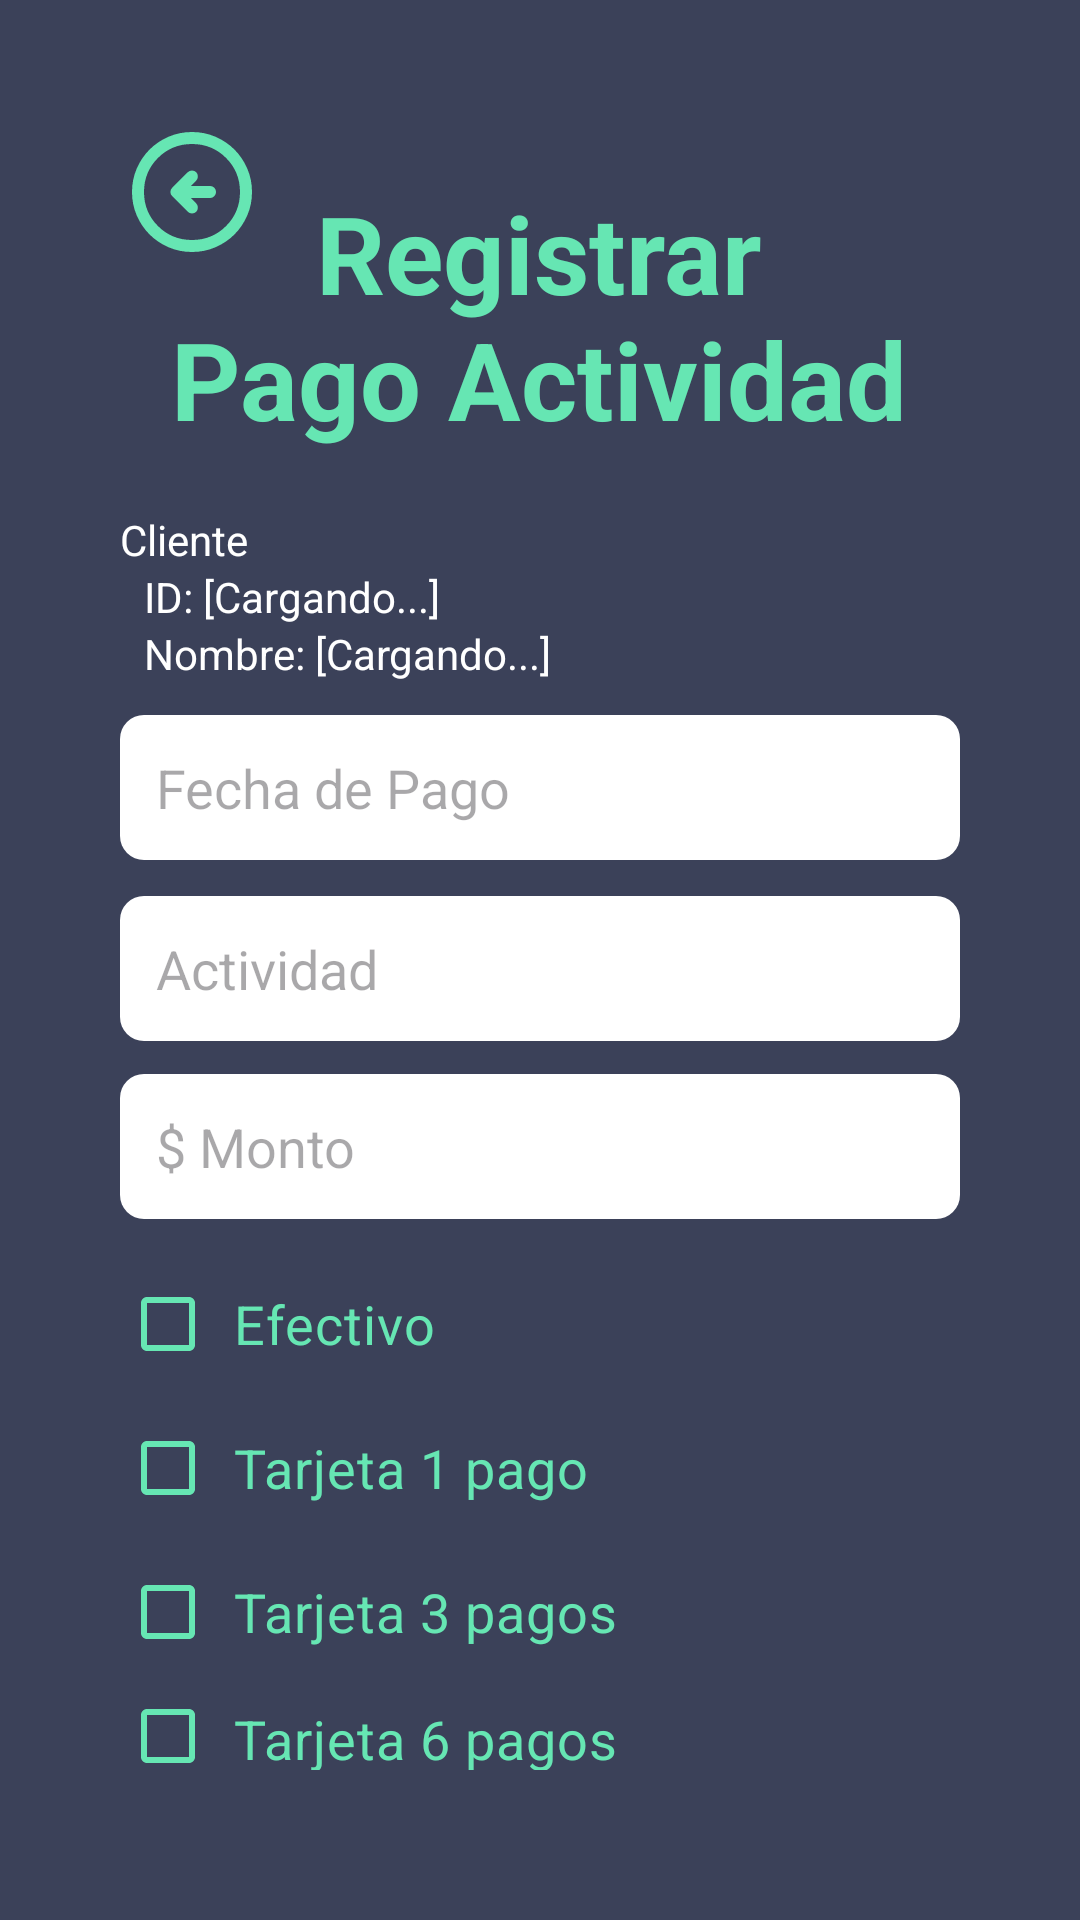

Layout XML and referenced resources for this Android screen:
<!-- AndroidManifest.xml: application theme Theme.ClubDeportivo -->
<!-- res/layout/activity_pagar_actividad.xml -->
<?xml version="1.0" encoding="utf-8"?>
<LinearLayout xmlns:android="http://schemas.android.com/apk/res/android"
    xmlns:app="http://schemas.android.com/apk/res-auto"
    android:orientation="vertical"
    android:layout_height="match_parent"
    android:layout_width="match_parent"
    android:padding="40dp">

  
  <RelativeLayout
      android:layout_width="match_parent"
      android:layout_height="wrap_content">

    
    <ImageButton
        android:id="@+id/btnBack"
        style="@style/BtnBack"
        android:contentDescription="@string/btn_back_description" />

    
    <TextView
        android:layout_width="wrap_content"
        android:layout_height="wrap_content"
        android:layout_centerInParent="true"
        android:text="@string/registrarpagoactividad"
        android:layout_marginBottom="40dp"
        style="@style/MainTitle"/>

    </RelativeLayout>

  <TextView
      android:id="@+id/textView2"
      android:layout_width="match_parent"
      android:layout_height="wrap_content"
      android:text="Cliente"
      android:textColor="@color/white"
      android:textSize="14sp" />

  <TextView
      android:id="@+id/tvClientIdDisplay1"
      android:layout_width="match_parent"
      android:layout_height="wrap_content"
      android:textColor="@color/white"
      android:textSize="14sp"
      android:paddingStart="8dp"
      android:text="ID: [Cargando...]" />

  <TextView
      android:id="@+id/tvClientNameDisplay1"
      android:layout_width="match_parent"
      android:layout_height="wrap_content"
      android:textColor="@color/white"
      android:textSize="14sp"
      android:paddingStart="8dp"
      android:layout_marginBottom="11sp"
      android:text="Nombre: [Cargando...]" />





  <EditText
      android:id="@+id/inputFechaPago"
      android:layout_width="match_parent"
      android:layout_height="wrap_content"
      android:layout_marginBottom="12sp"
      android:hint="Fecha de Pago"
      android:inputType="textEmailAddress" />

  <EditText
      android:id="@+id/inputActividad"
      android:layout_width="match_parent"
      android:layout_height="wrap_content"
      android:hint="Actividad"
      android:inputType="text"
      android:layout_marginBottom="11sp"/>

  <EditText
      android:id="@+id/inputMonto"
      android:layout_width="match_parent"
      android:layout_height="wrap_content"
      android:hint="$ Monto"
      android:inputType="number"
      android:layout_marginBottom="11sp"/>

  <androidx.appcompat.widget.AppCompatCheckBox
      android:id="@+id/cbIsEfectivo"
      android:layout_width="wrap_content"
      android:layout_height="wrap_content"
      android:text="Efectivo"
      android:textSize="18dp"
      android:textColor="@color/green"
      app:buttonTint="@color/checkbox_tint"
      android:padding="6dp"/>

  <androidx.appcompat.widget.AppCompatCheckBox
      android:id="@+id/cbIs1pago"
      android:layout_width="wrap_content"
      android:layout_height="wrap_content"
      android:text="Tarjeta 1 pago"
      android:textSize="18dp"
      android:textColor="@color/green"
      app:buttonTint="@color/checkbox_tint"
      android:padding="6dp"/>

  <androidx.appcompat.widget.AppCompatCheckBox
      android:id="@+id/cbIs3pagos"
      android:layout_width="wrap_content"
      android:layout_height="wrap_content"
      android:text="Tarjeta 3 pagos"
      android:textSize="18dp"
      android:textColor="@color/green"
      app:buttonTint="@color/checkbox_tint"
      android:padding="6dp"/>

  <androidx.appcompat.widget.AppCompatCheckBox
      android:id="@+id/cbIs6pagos"
      android:layout_width="wrap_content"
      android:layout_height="wrap_content"
      android:text="Tarjeta 6 pagos"
      android:textSize="18dp"
      android:textColor="@color/green"
      app:buttonTint="@color/checkbox_tint"
      android:padding="6dp"
      android:layout_marginBottom="4sp"/>

  <androidx.appcompat.widget.AppCompatButton
      android:id="@+id/btnPagar"
      style="@style/ButtonPrimary"
      android:layout_width="match_parent"
      android:layout_height="wrap_content"
      android:layout_marginBottom="18sp"
      android:text="@string/pagar"
      android:visibility="visible"
      android:orientation="vertical"
      android:layout_gravity="bottom"
      android:textAllCaps="false" />

</LinearLayout>
<!-- resources referenced by this layout -->
<resources>
  <color name="green">#66E6B3</color>
  <color name="white">#FFFFFFFF</color>
  <string name="btn_back_description">Botón para volver atrás</string>
  <string name="pagar">"Pagar"</string>
  <string name="registrarpagoactividad">"Registrar\nPago Actividad"</string>
  <style name="BtnBack">
          <item name="android:layout_height">wrap_content</item>
          <item name="android:layout_width">wrap_content</item>
          <item name="android:background">@null</item>
          <item name="android:src">@drawable/ic_arrow_left</item>
      </style>
  <style name="ButtonPrimary">
          <item name="android:background">@drawable/bg_btn_primary</item>
          <item name="cornerRadius">8sp</item>
          <item name="android:textSize">25sp</item>
          <item name="android:textColor">@color/btn_text_color</item>
      </style>
  <style name="MainTitle">
          <item name="android:textSize">36sp</item>
          <item name="android:textStyle">bold</item>
          <item name="android:textColor">@color/green</item>
          <item name="android:textAlignment">center</item>
      </style>
  <style name="Theme.ClubDeportivo" parent="Base.Theme.ClubDeportivo" />
  <!-- drawable bg_btn_primary (drawable) -->
  <?xml version="1.0" encoding="utf-8"?>
  <selector xmlns:android="http://schemas.android.com/apk/res/android">
      
      <item android:state_enabled="false">
          <shape android:shape="rectangle">
              <solid android:color="@color/desabledBg"/>
              <corners android:radius="8dp"/>
              <padding android:left="16dp" android:top="12dp"
                  android:right="16dp" android:bottom="12dp"/>
          </shape>
      </item>
  
      
      <item android:state_pressed="true">
          <shape android:shape="rectangle">
              <solid android:color="@color/dark_green"/>
              <corners android:radius="8dp"/>
              <padding android:left="16dp" android:top="12dp"
                  android:right="16dp" android:bottom="12dp"/>
          </shape>
      </item>
  
      
      <item>
          <shape android:shape="rectangle">
              <solid android:color="@color/green"/>
              <corners android:radius="8dp"/>
              <padding android:left="16dp" android:top="12dp"
                  android:right="16dp" android:bottom="12dp"/>
          </shape>
      </item>
  </selector>
  <style name="Base.Theme.ClubDeportivo" parent="Theme.Material3.DayNight.NoActionBar">
          <item name="android:windowBackground">@color/main</item>
          <item name="android:editTextStyle">@style/StyleEditText</item>
          <item name="android:editTextBackground">@drawable/bg_input</item>
      </style>
  <color name="desabledBg">#FBFBFB</color>
  <color name="dark_green">#10b981</color>
  <color name="main">#3B4159</color>
  <style name="StyleEditText">
          <item name="android:layout_width">match_parent</item>
          <item name="android:layout_height">wrap_content</item>
          <item name="android:textSize">8sp</item>
      </style>
  <!-- drawable bg_input (drawable) -->
  <?xml version="1.0" encoding="utf-8"?>
  <shape xmlns:android="http://schemas.android.com/apk/res/android"
      android:shape="rectangle">
      
      <solid android:color="@color/white" />
  
      <corners android:radius="8sp" />
  
      <padding
          android:left="12sp"
          android:top="12sp"
          android:right="12sp"
          android:bottom="12sp" />
  </shape>
</resources>
